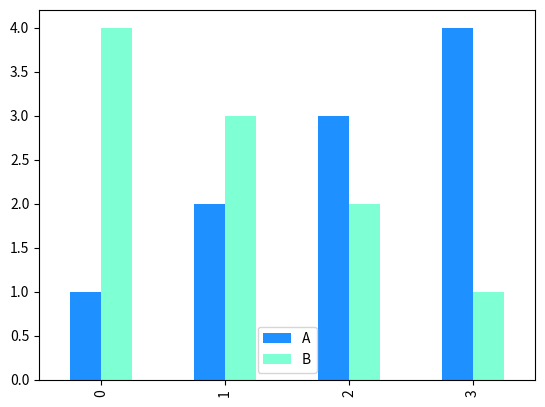

The script that saved this image:
# -*- coding: utf-8 -*-
"""
Created on Fri Oct 18 12:14:58 2024

[redacted]
"""

import pandas as pd
import matplotlib.pyplot as plt

data={
      'A':[1,2,3,4],
      'B':[4,3,2,1]
      }

df = pd.DataFrame(data)

df.plot(kind='bar', color=['dodgerblue', 'aquamarine'])

plt.show()